Labelled photos from "SOUVIK", an image-classification folder in KinshukP/marine-debris-classifier. The possible labels are: no plastic, plastic.

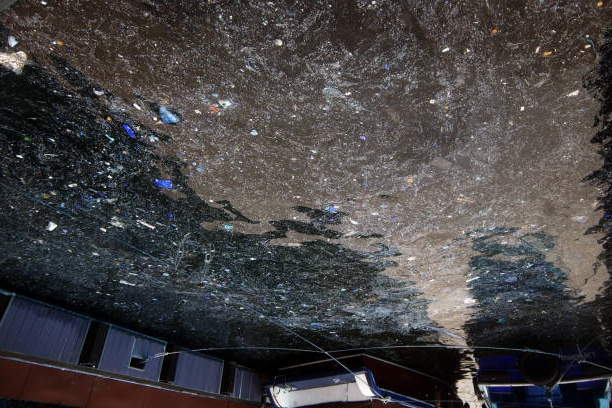
Label: plastic

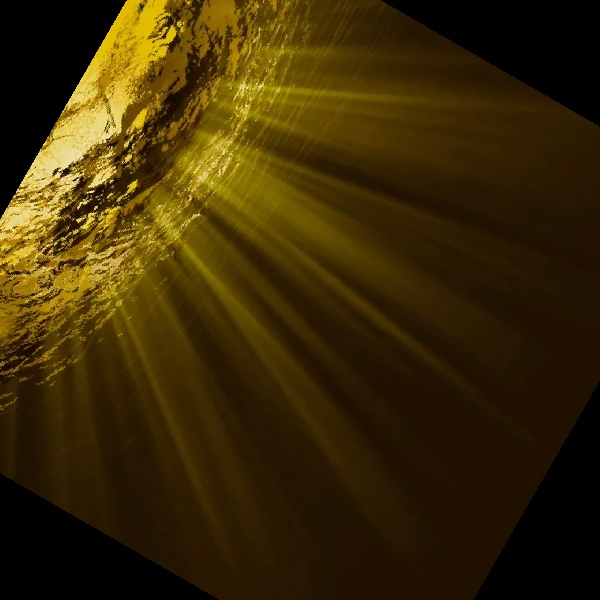
Label: no plastic

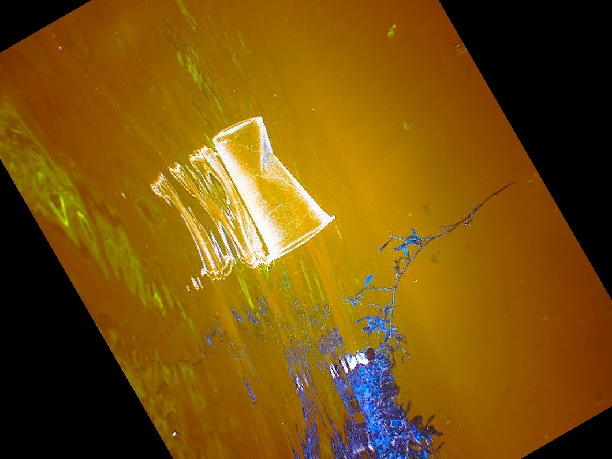
Label: plastic

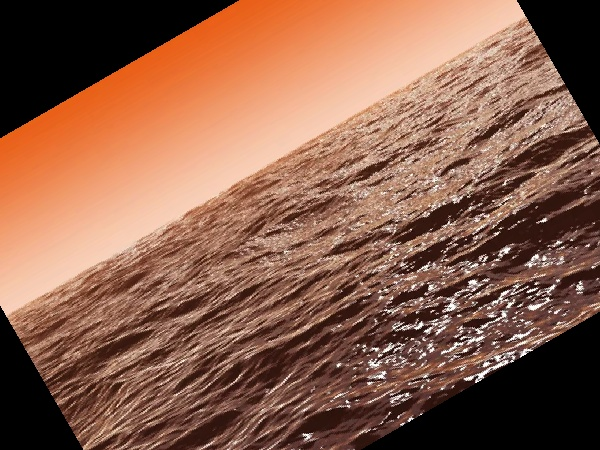
Label: no plastic

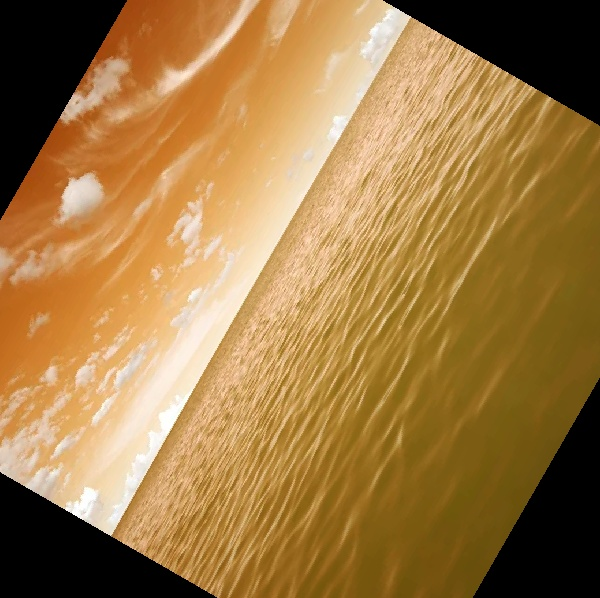
Label: no plastic

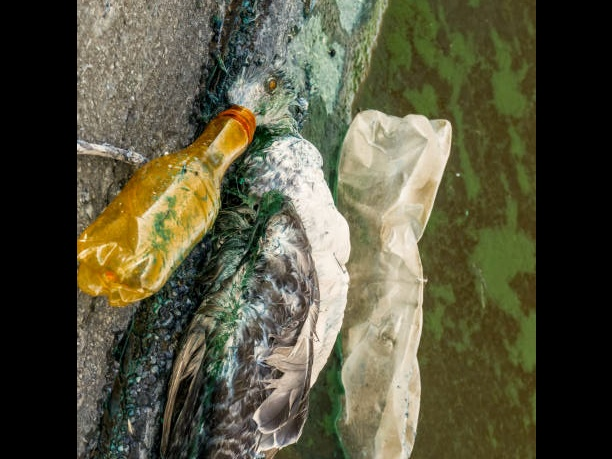
Label: plastic
